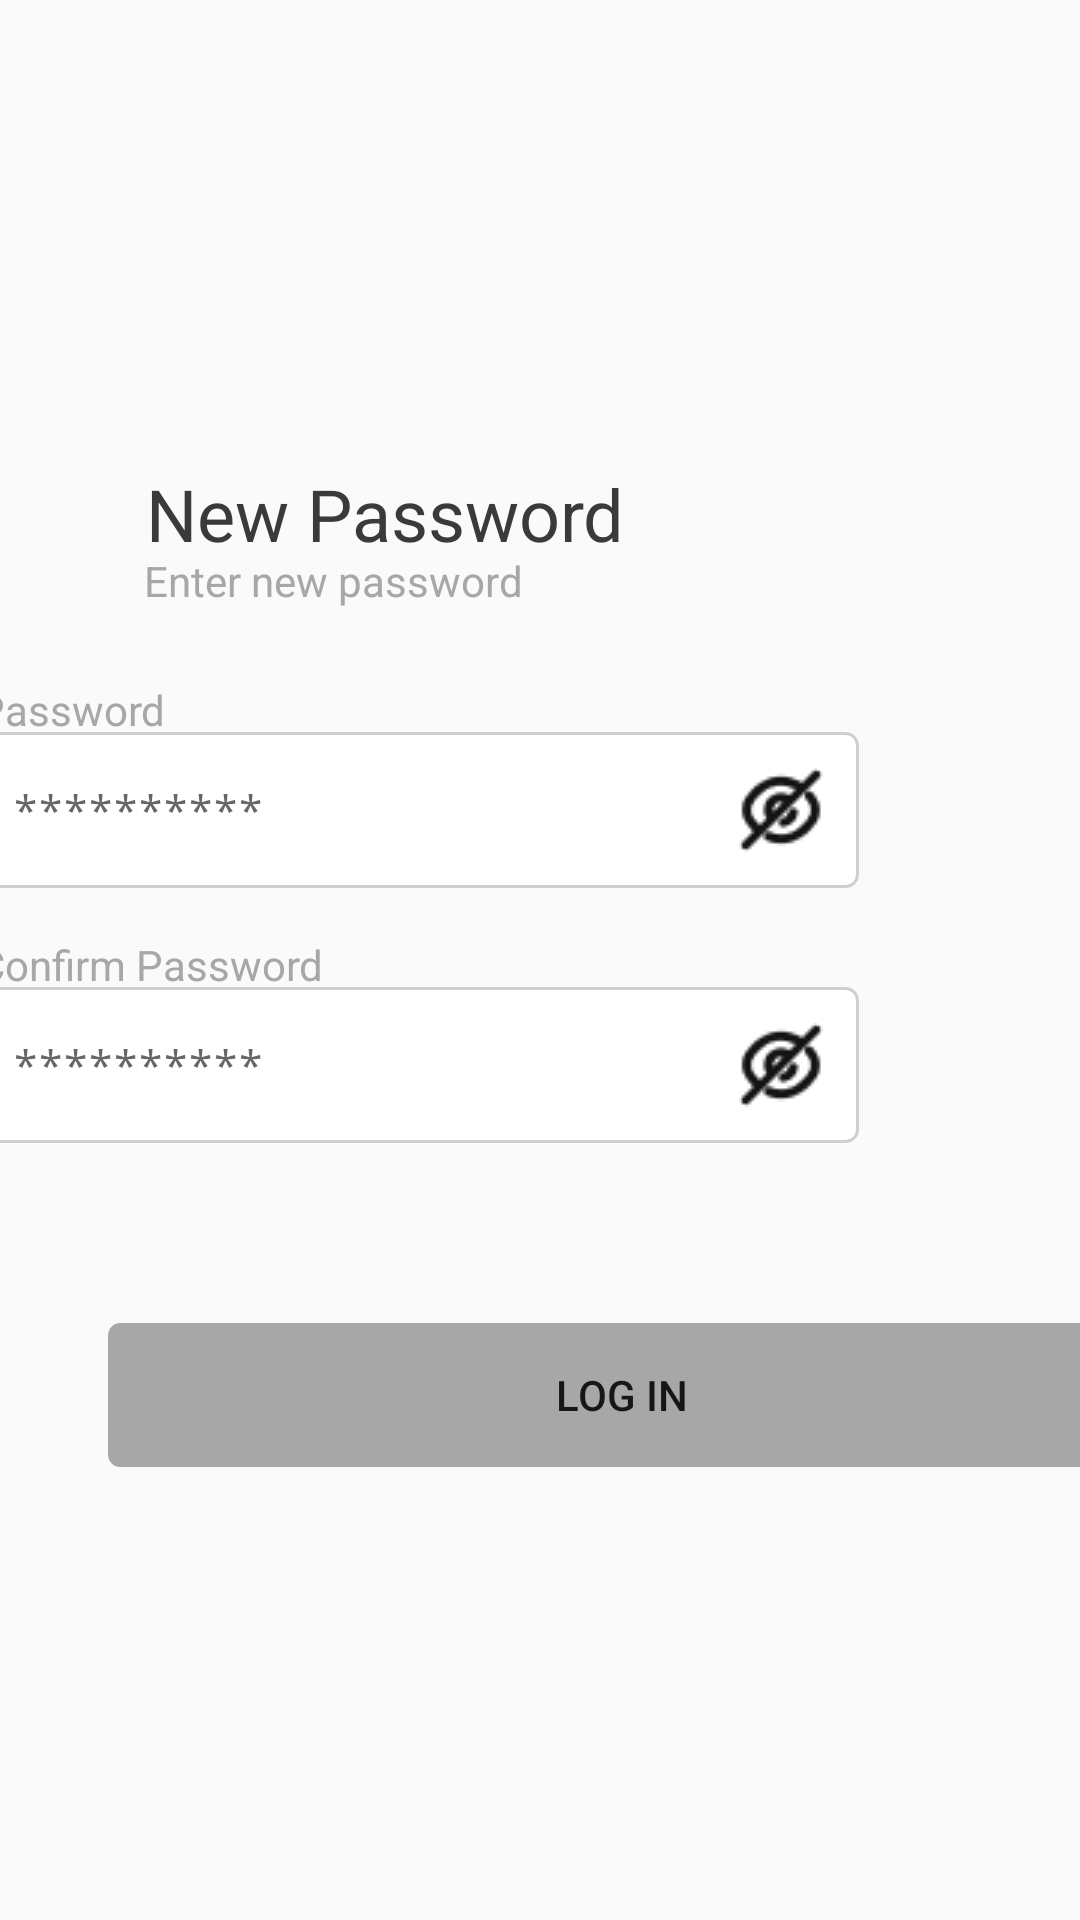

Reconstruct the res/layout file that produces this screen, plus the resources it refers to.
<!-- AndroidManifest.xml: application theme Theme.Test -->
<!-- res/layout/activity_new_password.xml -->
<?xml version="1.0" encoding="utf-8"?>
<androidx.constraintlayout.widget.ConstraintLayout xmlns:android="http://schemas.android.com/apk/res/android"
    xmlns:app="http://schemas.android.com/apk/res-auto"
    xmlns:tools="http://schemas.android.com/tools"
    android:id="@+id/main"
    android:layout_width="match_parent"
    android:layout_height="match_parent"
    tools:context=".New_Password">

    <FrameLayout
        android:id="@+id/frameLayout"
        android:layout_width="309dp"
        android:layout_height="47dp"
        android:layout_marginStart="36dp"
        android:layout_marginTop="156dp"
        app:layout_constraintStart_toStartOf="parent"
        app:layout_constraintTop_toTopOf="parent">

        <TextView
            android:id="@+id/create_an_a"
            android:layout_width="184dp"
            android:layout_height="wrap_content"
            android:gravity="center_horizontal|top"
            android:lineSpacingExtra="2sp"
            android:text="@string/new_passwor"
            android:textAppearance="@style/create_an_a"
            android:translationY="-0.94sp" />

        <TextView
            android:id="@+id/complete_th"
            android:layout_width="match_parent"
            android:layout_height="wrap_content"
            android:layout_gravity="bottom"
            android:gravity="start|top"
            android:lineSpacingExtra="0sp"
            android:paddingStart="12dp"
            android:text="@string/enter_new_p"
            android:textAppearance="@style/complete_th" />
    </FrameLayout>
    <LinearLayout
        android:id="@+id/linearLayout"
        android:layout_width="324dp"
        android:layout_height="158dp"
        android:layout_marginTop="24dp"
        android:layout_marginEnd="44dp"
        android:orientation="vertical"
        app:layout_constraintEnd_toEndOf="parent"
        app:layout_constraintTop_toBottomOf="@+id/frameLayout">



        <FrameLayout
            android:layout_width="294dp"
            android:layout_height="69dp"
            android:layout_marginBottom="16dp">

            <TextView
                android:id="@+id/lable_pass"
                android:layout_width="wrap_content"
                android:layout_height="wrap_content"
                android:gravity="center_horizontal|top"
                android:lineSpacingExtra="0sp"
                android:text="@string/pass_label"
                android:textAppearance="@style/lablename" />

            <EditText
                android:id="@+id/text_pass"
                android:layout_width="match_parent"
                android:layout_height="wrap_content"
                android:layout_gravity="bottom"
                android:background="@drawable/edit_text_background"
                android:padding="12dp"
                android:hint="@string/pass_text"
                android:inputType="textPassword"
                android:textAppearance="@style/text"
                app:drawableEndCompat="@drawable/ic_pass_show" />
        </FrameLayout>

        <FrameLayout
            android:layout_width="294dp"
            android:layout_height="69dp"
            android:layout_marginBottom="16dp">

            <TextView
                android:id="@+id/lable_pass_conf"
                android:layout_width="wrap_content"
                android:layout_height="wrap_content"
                android:gravity="center_horizontal|top"
                android:lineSpacingExtra="0sp"
                android:text="@string/pass_conf_label"
                android:textAppearance="@style/lablename" />

            <EditText
                android:id="@+id/text_pass_conf"
                android:layout_width="match_parent"
                android:layout_height="wrap_content"
                android:layout_gravity="bottom"
                android:background="@drawable/edit_text_background"
                android:drawablePadding="8dp"
                android:padding="12dp"
                android:hint="@string/pass_text"
                android:textAppearance="@style/text"
                android:inputType="textPassword"
                app:drawableEndCompat="@drawable/ic_pass_show" />
        </FrameLayout>
    </LinearLayout>

    <Button
        android:id="@+id/button_log_in"
        android:layout_width="wrap_content"
        android:layout_height="wrap_content"
        android:layout_gravity="center_horizontal"
        android:layout_marginStart="36dp"
        android:layout_marginTop="56dp"
        android:background="@drawable/signup"
        android:text="@string/log_in"
        app:layout_constraintStart_toStartOf="parent"
        app:layout_constraintTop_toBottomOf="@+id/linearLayout" />


</androidx.constraintlayout.widget.ConstraintLayout>
<!-- resources referenced by this layout -->
<resources>
  <!-- drawable edit_text_background (drawable) -->
  <shape xmlns:android="http://schemas.android.com/apk/res/android" android:shape="rectangle">
      <solid android:color="@android:color/white" />
      <stroke android:width="1dp" android:color="@color/light_gray" />
      <corners android:radius="4dp" />
  </shape>
  <!-- drawable ic_pass_show: png bitmap (drawable, 653 bytes) -->
  <!-- drawable signup (drawable) -->
  <vector
      xmlns:android="http://schemas.android.com/apk/res/android"
      android:width="342dp"
      android:height="46dp"
      android:viewportWidth="342"
      android:viewportHeight="46">
      <group>
          <clip-path
              android:pathData="M4 0H338C340.209 0 342 1.79086 342 4V42C342 44.2091 340.209 46 338 46H4C1.79086 46 0 44.2091 0 42V4C0 1.79086 1.79086 0 4 0Z" />
          <path
              android:pathData="M0 0V46H342V0"
              android:fillColor="#A7A7A7" />
      </group>
  </vector>
  <string name="enter_new_p">
              Enter new password
          </string>
  <string name="log_in">
          Log in
      </string>
  <string name="new_passwor">
              New Password
          </string>
  <string name="pass_conf_label">
                  Confirm Password
              </string>
  <string name="pass_label">
                  Password
              </string>
  <string name="pass_text">
                  **********
              </string>
  <style name="complete_th">
          <item name="android:textSize">14sp</item>
          <item name="android:textColor">#A7A7A7</item>
      </style>
  <style name="create_an_a">
          <item name="android:textSize">24sp</item>
          <item name="android:textColor">#3A3A3A</item>
      </style>
  <style name="lablename">
          <item name="android:textSize">14sp</item>
          <item name="android:textColor">#A7A7A7</item>
      </style>
  <style name="text">
          <item name="android:textSize">14sp</item>
          <item name="android:textColor">#CFCFCF</item>
      </style>
  <style name="Theme.Test" parent="Base.Theme.Test" />
  <color name="light_gray">#CFCFCF</color>
  <style name="Base.Theme.Test" parent="Theme.AppCompat.DayNight.NoActionBar">
          <item name="colorPrimary">#007bff</item>
      </style>
</resources>
